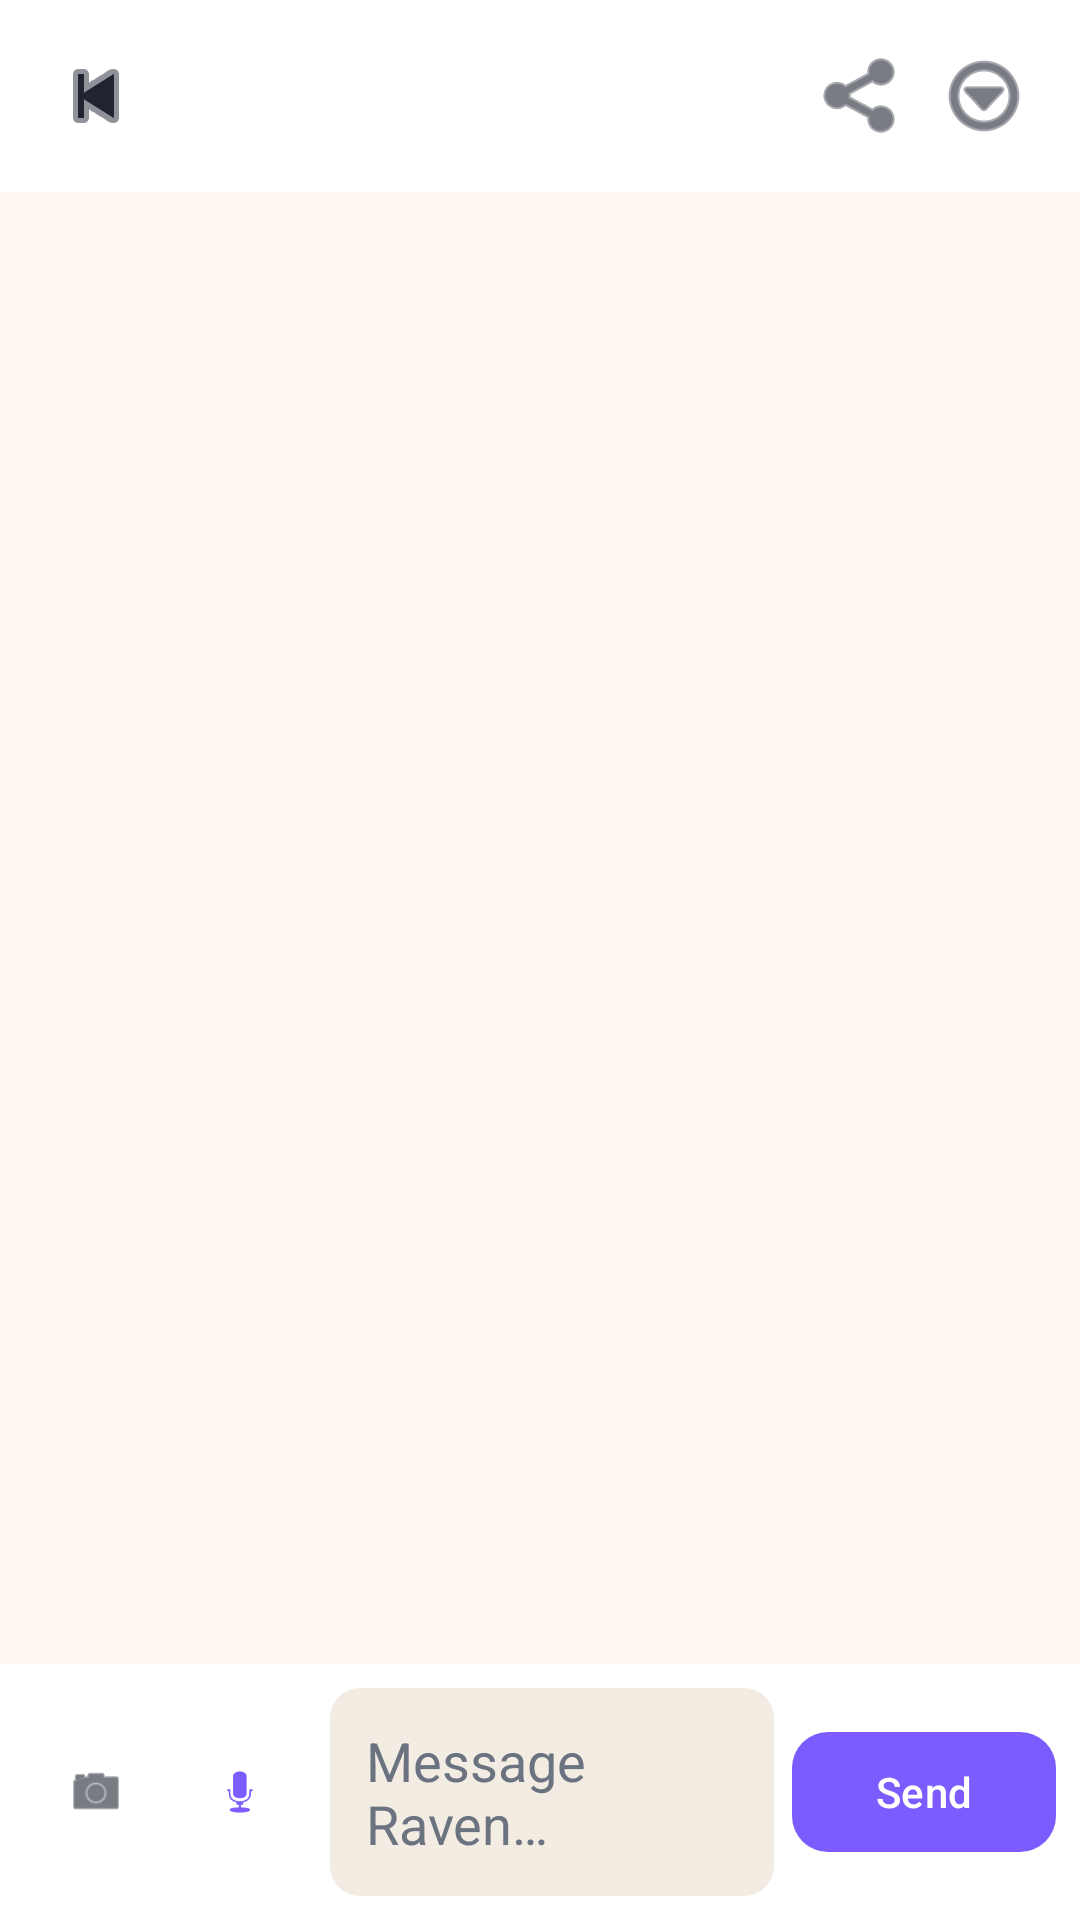

Android layout source for this screen:
<!-- AndroidManifest.xml: activity theme Theme.Raven.NoActionBar -->
<!-- res/layout/activity_chat.xml -->
<?xml version="1.0" encoding="utf-8"?>
<LinearLayout xmlns:android="http://schemas.android.com/apk/res/android"
    xmlns:tools="http://schemas.android.com/tools"
    android:layout_width="match_parent"
    android:layout_height="match_parent"
    android:orientation="vertical"
    android:background="@color/raven_bg">

    
    <LinearLayout
        android:layout_width="match_parent"
        android:layout_height="wrap_content"
        android:orientation="horizontal"
        android:gravity="center_vertical"
        android:padding="12dp"
        android:background="@color/raven_surface">

        <ImageButton
            android:id="@+id/btnBack"
            android:layout_width="40dp"
            android:layout_height="40dp"
            android:background="?attr/selectableItemBackgroundBorderless"
            android:src="@android:drawable/ic_media_previous"
            android:contentDescription="@string/dashboard_title"
            app:tint="@color/raven_text"
            xmlns:app="http://schemas.android.com/apk/res-auto" />

        <LinearLayout
            android:layout_width="0dp"
            android:layout_height="wrap_content"
            android:layout_weight="1"
            android:orientation="vertical">

            <TextView
                android:id="@+id/titleText"
                android:layout_width="wrap_content"
                android:layout_height="wrap_content"
                android:textColor="@color/raven_text"
                android:textSize="16sp"
                android:textStyle="bold"
                tools:text="Saturday ideas" />

            <TextView
                android:id="@+id/subtitleText"
                android:layout_width="wrap_content"
                android:layout_height="wrap_content"
                android:textColor="@color/raven_text_dim"
                android:textSize="11sp"
                android:fontFamily="monospace"
                tools:text="ABCD1234 · 2/4" />
        </LinearLayout>

        <ImageButton
            android:id="@+id/btnShare"
            android:layout_width="40dp"
            android:layout_height="40dp"
            android:background="?attr/selectableItemBackgroundBorderless"
            android:src="@android:drawable/ic_menu_share"
            android:contentDescription="@string/chat_share"
            app:tint="@color/raven_text"
            xmlns:app="http://schemas.android.com/apk/res-auto" />

        <ImageButton
            android:id="@+id/btnMenu"
            android:layout_width="40dp"
            android:layout_height="40dp"
            android:background="?attr/selectableItemBackgroundBorderless"
            android:src="@android:drawable/ic_menu_more"
            android:contentDescription="@string/chat_members"
            app:tint="@color/raven_text"
            xmlns:app="http://schemas.android.com/apk/res-auto" />
    </LinearLayout>

    
    <androidx.recyclerview.widget.RecyclerView
        android:id="@+id/videoGrid"
        android:layout_width="match_parent"
        android:layout_height="220dp"
        android:padding="8dp"
        android:clipToPadding="false"
        android:visibility="gone" />

    
    <androidx.recyclerview.widget.RecyclerView
        android:id="@+id/messages"
        android:layout_width="match_parent"
        android:layout_height="0dp"
        android:layout_weight="1"
        android:padding="12dp"
        android:clipToPadding="false" />

    
    <LinearLayout
        android:layout_width="match_parent"
        android:layout_height="wrap_content"
        android:orientation="horizontal"
        android:padding="8dp"
        android:background="@color/raven_surface"
        android:gravity="center_vertical">

        <com.google.android.material.button.MaterialButton
            android:id="@+id/btnCamera"
            style="@style/Widget.Material3.Button.IconButton"
            android:layout_width="48dp"
            android:layout_height="48dp"
            app:icon="@android:drawable/ic_menu_camera"
            app:iconTint="@color/raven_text"
            android:contentDescription="@string/chat_camera_on"
            xmlns:app="http://schemas.android.com/apk/res-auto" />

        <com.google.android.material.button.MaterialButton
            android:id="@+id/btnMic"
            style="@style/Widget.Material3.Button.IconButton"
            android:layout_width="48dp"
            android:layout_height="48dp"
            app:icon="@android:drawable/ic_btn_speak_now"
            app:iconTint="@color/raven_accent"
            android:contentDescription="@string/chat_mic"
            xmlns:app="http://schemas.android.com/apk/res-auto" />

        <EditText
            android:id="@+id/input"
            android:layout_width="0dp"
            android:layout_height="wrap_content"
            android:layout_weight="1"
            android:layout_marginHorizontal="6dp"
            android:background="@drawable/bg_input"
            android:padding="12dp"
            android:hint="@string/chat_input_hint"
            android:textColor="@color/raven_text"
            android:textColorHint="@color/raven_text_dim"
            android:inputType="textMultiLine|textCapSentences"
            android:maxLines="4"
            android:imeOptions="actionSend" />

        <com.google.android.material.button.MaterialButton
            android:id="@+id/btnSend"
            style="@style/Widget.Material3.Button.UnelevatedButton"
            android:layout_width="wrap_content"
            android:layout_height="wrap_content"
            android:text="@string/chat_send"
            android:textAllCaps="false"
            app:cornerRadius="12dp"
            xmlns:app="http://schemas.android.com/apk/res-auto" />
    </LinearLayout>
</LinearLayout>
<!-- resources referenced by this layout -->
<resources>
  <color name="raven_accent">#7C5CFF</color>
  <color name="raven_bg">#FFF8F2</color>
  <color name="raven_surface">#FFFFFF</color>
  <color name="raven_text">#1F2430</color>
  <color name="raven_text_dim">#6B7280</color>
  <!-- drawable bg_input (drawable) -->
  <?xml version="1.0" encoding="utf-8"?>
  <shape xmlns:android="http://schemas.android.com/apk/res/android" android:shape="rectangle">
      <solid android:color="@color/raven_surface_high" />
      <corners android:radius="10dp" />
  </shape>
  <string name="chat_camera_on">Share camera</string>
  <string name="chat_input_hint">Message Raven\u2026</string>
  <string name="chat_members">Members</string>
  <string name="chat_mic">Speak to Raven</string>
  <string name="chat_send">Send</string>
  <string name="chat_share">Share link</string>
  <string name="dashboard_title">Raven</string>
  <style name="Theme.Raven.NoActionBar" parent="Theme.Raven" />
  <color name="raven_surface_high">#F2ECE2</color>
  <style name="Theme.Raven" parent="Theme.Material3.Light.NoActionBar">
          <item name="colorPrimary">@color/raven_accent</item>
          <item name="colorOnPrimary">#FFFFFF</item>
          <item name="colorSecondary">@color/raven_accent_dim</item>
          <item name="colorOnSecondary">#FFFFFF</item>
          <item name="android:colorBackground">@color/raven_bg</item>
          <item name="colorSurface">@color/raven_surface</item>
          <item name="colorOnSurface">@color/raven_text</item>
          <item name="android:windowBackground">@color/raven_bg</item>
          <item name="android:statusBarColor">@color/raven_bg</item>
          <item name="android:navigationBarColor">@color/raven_bg</item>
          <item name="android:windowLightStatusBar" tools:targetApi="m">true</item>
          <item name="android:windowLightNavigationBar" tools:targetApi="o_mr1">true</item>
          <item name="android:textColorPrimary">@color/raven_text</item>
          <item name="android:textColorSecondary">@color/raven_text_dim</item>
      </style>
  <color name="raven_accent_dim">#5A3FE0</color>
</resources>
